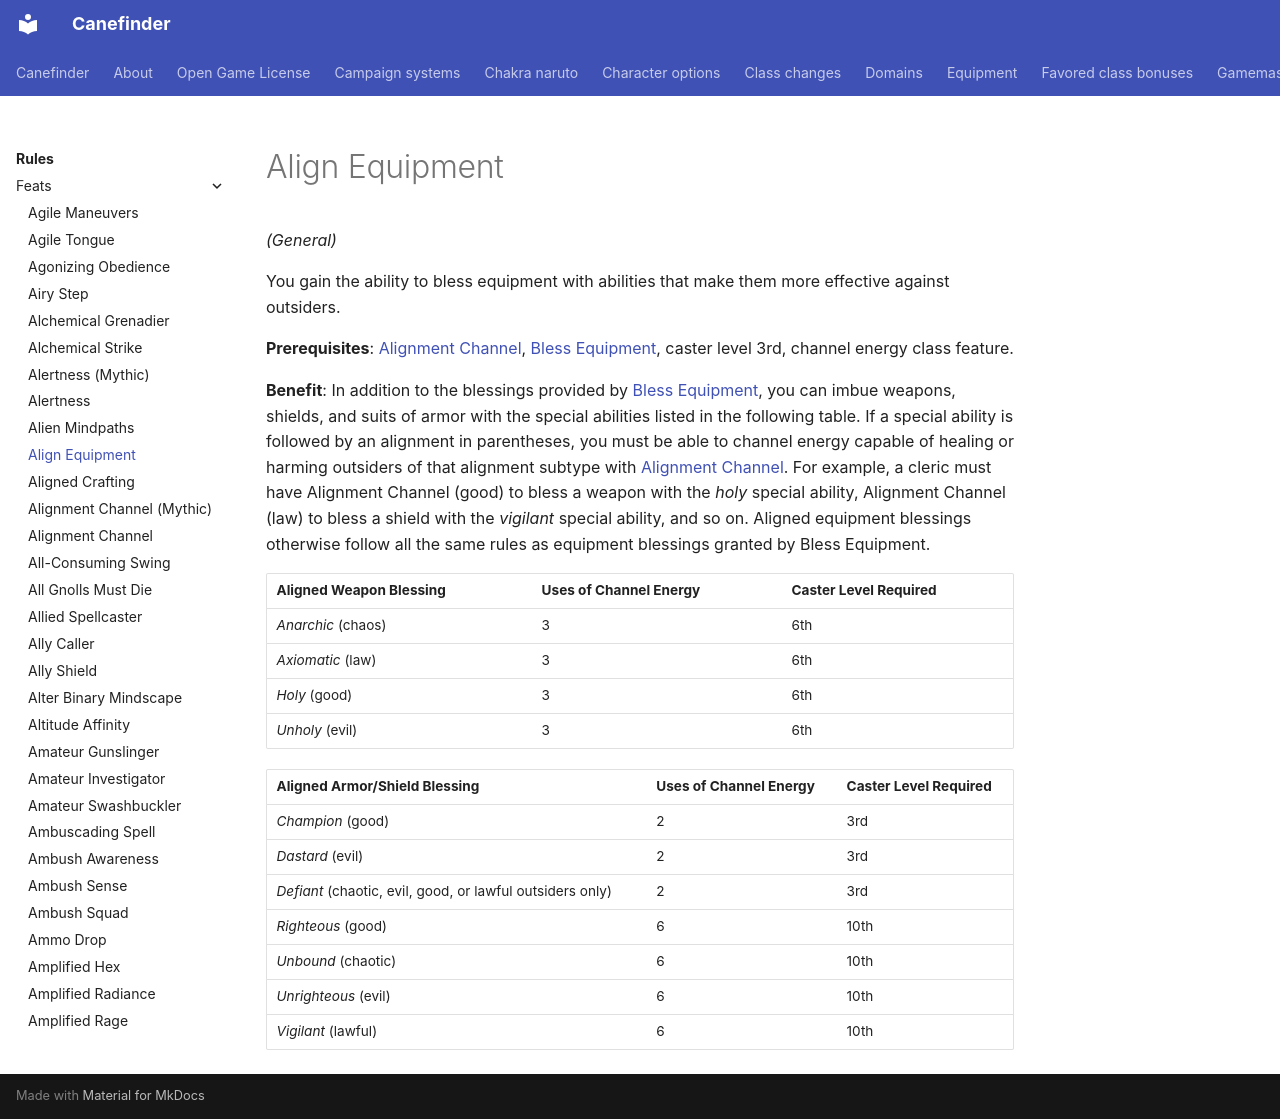

repository: canefinderhouserules/Canefinderhouserules · page: rules/feats/align-equipment/index.html · generator: mkdocs

# Align Equipment

*(General)*

You gain the ability to bless equipment with abilities that make them more effective against outsiders.

**Prerequisites**: [Alignment Channel](alignment-channel.md), [Bless Equipment](bless-equipment.md), caster level 3rd, channel energy class feature.

**Benefit**: In addition to the blessings provided by [Bless Equipment](bless-equipment.md), you can imbue weapons, shields, and suits of armor with the special abilities listed in the following table. If a special ability is followed by an alignment in parentheses, you must be able to channel energy capable of healing or harming outsiders of that alignment subtype with [Alignment Channel](alignment-channel.md). For example, a cleric must have Alignment Channel (good) to bless a weapon with the *holy* special ability, Alignment Channel (law) to bless a shield with the *vigilant* special ability, and so on. Aligned equipment blessings otherwise follow all the same rules as equipment blessings granted by Bless Equipment.

| Aligned Weapon Blessing | Uses of Channel Energy | Caster Level Required |
|---|---|---|
| *Anarchic* (chaos) | 3 | 6th |
| *Axiomatic* (law) | 3 | 6th |
| *Holy* (good) | 3 | 6th |
| *Unholy* (evil) | 3 | 6th |

| Aligned Armor/Shield Blessing | Uses of Channel Energy | Caster Level Required |
|---|---|---|
| *Champion* (good) | 2 | 3rd |
| *Dastard* (evil) | 2 | 3rd |
| *Defiant* (chaotic, evil, good, or lawful outsiders only) | 2 | 3rd |
| *Righteous* (good) | 6 | 10th |
| *Unbound* (chaotic) | 6 | 10th |
| *Unrighteous* (evil) | 6 | 10th |
| *Vigilant* (lawful) | 6 | 10th |
